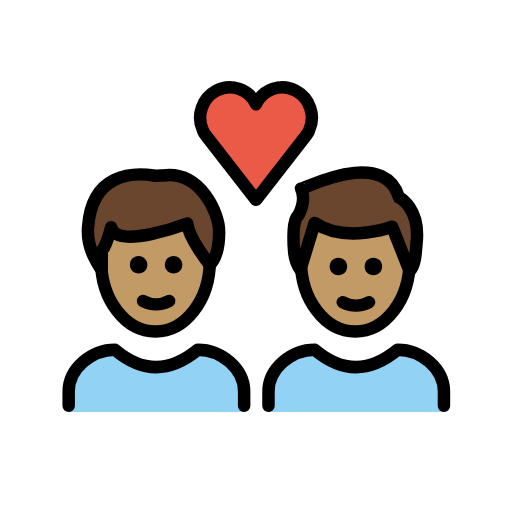
t = 0.00 s
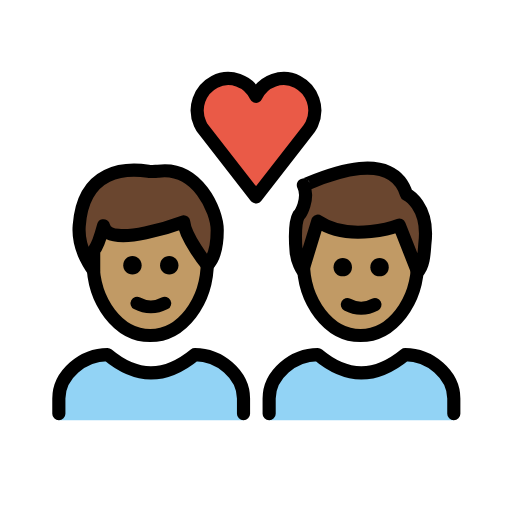
t = 0.36 s
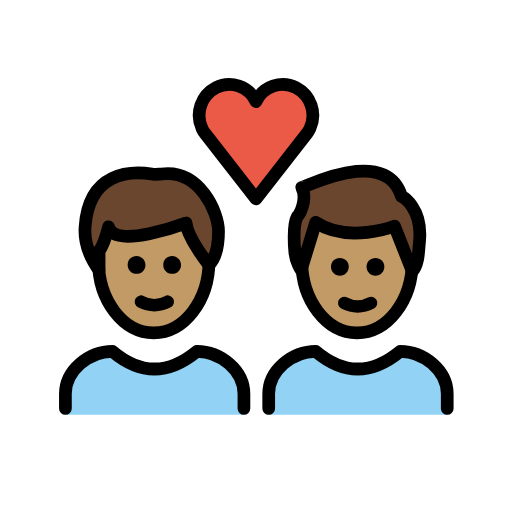
t = 0.84 s
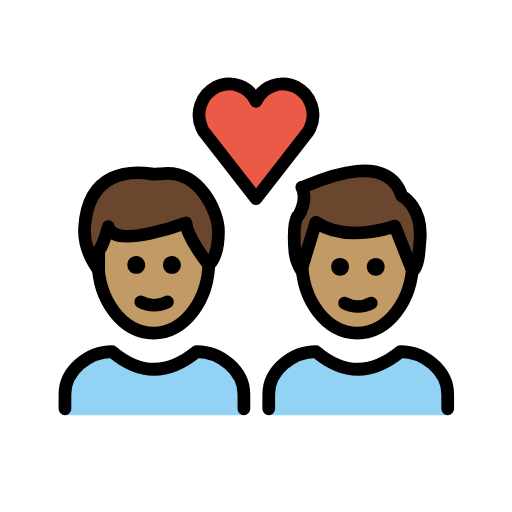
t = 1.20 s
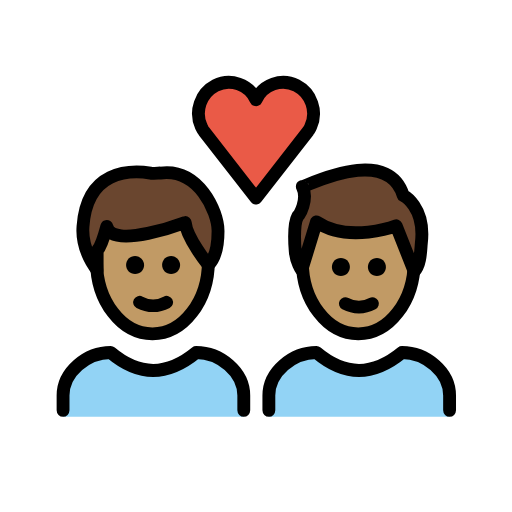
t = 1.56 s
t = 2.04 s: frame unchanged from t = 0.00 s, image omitted

The animated SVG that drew these frames (rendered in a browser with its animation timeline set to each time). Animation: 1 SMIL element (animateTransform=1); one cycle of 2.40 s, repeats indefinitely.

<?xml version='1.0' encoding='utf-8'?>
<svg xmlns="http://www.w3.org/2000/svg" id="emoji" viewBox="-5 -5 82 82" version="1.1" width="200" height="200" role="img">
  <title>OpenMoji: couple with heart: man, man, medium skin tone</title><g transform="translate(36 36)"><g><g transform="translate(-36 -36)"><g id="color">
    <path fill="#92D3F5" d="M6,61v-3.3C6,54,9.7,51,13.4,51c4.4,3.7,8.8,3.7,13.3,0c3.7,0,7.4,3,7.4,6.7V61" />
    <path fill="#92D3F5" d="M38,61v-3.3c0-3.7,3.7-6.7,7.4-6.7c4.4,3.7,8.8,3.7,13.3,0c3.7,0,7.4,3,7.4,6.7V61" />
    <path fill="#EA5A47" d="M36,11.7c1.1-2.4,4-3.4,6.3-2.2s3.3,4,2.2,6.4c-0.1,0.3-0.3,0.5-0.4,0.7L36,27l-8.1-10.4 c-0.2-0.2-0.3-0.5-0.4-0.7c-1.1-2.4-0.1-5.2,2.2-6.4S34.9,9.3,36,11.7L36,11.7z" />
  </g>
  <g id="hair">
    <g id="hair-b">
      <path fill="#6a462f" d="M43.2,25.2c0,0.3,13.2-6.8,15.7,1.4c0,0,3.5,1.7,2.8,7.5c-0.1,1-0.1,3.3-1.1,4.3l-2.8-7.1 c0,0-7.4,2.8-12.4-0.6l-2.3,7.5c0,0-0.9-1.3-1-3c0,0-0.4-4,0.4-5.4C42.7,29.8,44.2,27.2,43.2,25.2z" />
    </g>
    <g id="hair-a">
      <path fill="#6a462f" d="M9.1,31.2c0.6-8.7,7.2-8.8,10.5-8.3c0.3,0.1,1.2,0,1.5,0c6-0.8,9,6,9,9c0,1.1,0,3.8-1.5,5.3 c0,0-3.4-4.2-3.6-6.6c0,0-11.4,4.3-12.2,0.6c0,0-0.8,3-1.5,3.8c0,0,0,2.3,0,3C11.3,38,8.8,35,9.1,31.2z" />
    </g>
  </g>
  <g id="skin">
    <g id="skin-b">
      <path fill="#c19a65" d="M57.8,31.3c0,0-7.4,2.8-12.4-0.6l-2.1,6.8C43.6,43.3,47.4,48,52,48c4.4,0,8-4.2,8.6-9.6L57.8,31.3z" />
    </g>
    <g id="skin-a">
      <path fill="#c19a65" d="M25,30.8c0,0-11.4,4.3-12.2,0.6c0,0-0.8,3-1.5,3.8c0,0,0,2.3,0,3l0,0c0.6,5.5,4.2,9.8,8.6,9.8 c4.6,0,8.4-4.7,8.7-10.6C28.3,37,25.2,33.1,25,30.8z" />
    </g>
  </g>
  <g id="skin-shadow" />
  <g id="line">
    <path fill="none" stroke="#000000" stroke-miterlimit="10" stroke-width="2" d="M60.6,35.6c0,0.4,0,0.8,0,1.2 c0,6.2-3.9,11.3-8.7,11.3s-8.7-5.1-8.7-11.3c0-0.2,0-0.5,0-0.7" />
    <path fill="none" stroke="#000000" stroke-linejoin="round" stroke-miterlimit="10" stroke-width="2" d="M43.2,25.2 c0,0.3,13.2-6.8,15.7,1.4c0,0,3.5,1.7,2.8,7.5c-0.1,1-0.1,3.3-1.1,4.3l-2.8-7.1c0,0-7.4,2.8-12.4-0.6l-2.3,7.5c0,0-0.9-1.3-1-3 c0,0-0.4-4,0.4-5.4C42.7,29.8,44.2,27.2,43.2,25.2z" />
    <path fill="none" stroke="#000000" stroke-linecap="round" stroke-linejoin="round" stroke-width="2" d="M36,11.7 c1.1-2.4,4-3.4,6.3-2.2s3.3,4,2.2,6.4c-0.1,0.3-0.3,0.5-0.4,0.7L36,27l-8.1-10.4c-0.2-0.2-0.3-0.5-0.4-0.7 c-1.1-2.4-0.1-5.2,2.2-6.4S34.9,9.3,36,11.7L36,11.7z" />
    <path fill="none" stroke="#000000" stroke-miterlimit="10" stroke-width="2" d="M28.6,36.1c0,0.2,0,0.4,0,0.7 c0,6.2-3.9,11.3-8.7,11.3s-8.7-5.1-8.7-11.3c0-0.2,0-0.4,0-0.7" />
    <path fill="none" stroke="#000000" stroke-linecap="round" stroke-linejoin="round" stroke-width="2" d="M9.1,31.4 c0.6-8.7,7.2-8.8,10.5-8.3c0.3,0.1,1.2,0,1.5,0c6-0.8,9,6,9,9c0,1.1,0,3.8-1.5,5.3c0,0-3.4-4.2-3.6-6.6c0,0-11.4,4.3-12.2,0.6 c0,0-0.8,3-1.5,3.8c0,0,0,2.3,0,3C11.3,38.2,8.8,35.2,9.1,31.4z" />
    <path fill="none" stroke="#000000" stroke-linecap="round" stroke-linejoin="round" stroke-width="2" d="M6,60v-2.3 C6,54,9.7,51,13.4,51c4.4,3.7,8.8,3.7,13.3,0c3.7,0,7.4,3,7.4,6.7V60" />
    <path d="M24.2,37.4c0,0.8-0.6,1.4-1.4,1.4s-1.4-0.6-1.4-1.4c0-0.8,0.6-1.4,1.4-1.4S24.2,36.7,24.2,37.4" />
    <path d="M18.6,37.4c0,0.8-0.6,1.4-1.4,1.4s-1.4-0.6-1.4-1.4c0-0.8,0.6-1.4,1.4-1.4S18.6,36.7,18.6,37.4" />
    <path fill="none" stroke="#000000" stroke-linecap="round" stroke-linejoin="round" stroke-width="2" d="M17.9,43.2 c1.3,0.7,2.9,0.7,4.2,0" />
    <path d="M56.2,37.7c0,0.8-0.6,1.4-1.4,1.4c-0.8,0-1.4-0.6-1.4-1.4c0-0.8,0.6-1.4,1.4-1.4C55.6,36.3,56.2,36.9,56.2,37.7" />
    <path d="M50.6,37.7c0,0.8-0.6,1.4-1.4,1.4s-1.4-0.6-1.4-1.4c0-0.8,0.6-1.4,1.4-1.4S50.6,36.9,50.6,37.7" />
    <path fill="none" stroke="#000000" stroke-linecap="round" stroke-linejoin="round" stroke-width="2" d="M49.9,43.4 c1.3,0.7,2.9,0.7,4.2,0" />
    <path fill="none" stroke="#000000" stroke-linecap="round" stroke-linejoin="round" stroke-width="2" d="M38,60v-2.3 c0-3.7,3.7-6.7,7.4-6.7c4.4,3.7,8.8,3.7,13.3,0c3.7,0,7.4,3,7.4,6.7V60" />
  </g>
</g><animateTransform attributeName="transform" type="scale" values="1;1.07;1;1.04;1;1" dur="2.4s" repeatCount="indefinite" /></g></g></svg>
